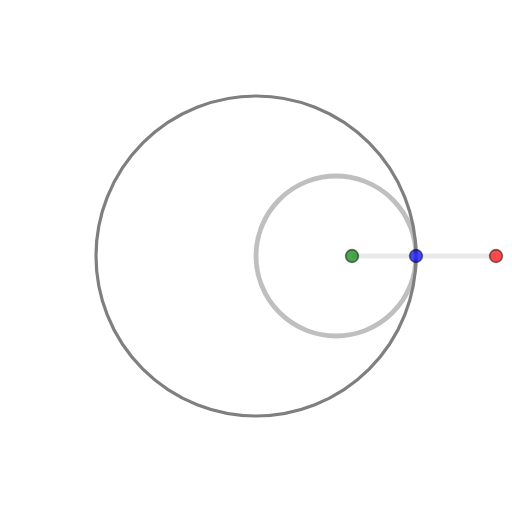
t = 0.00 s
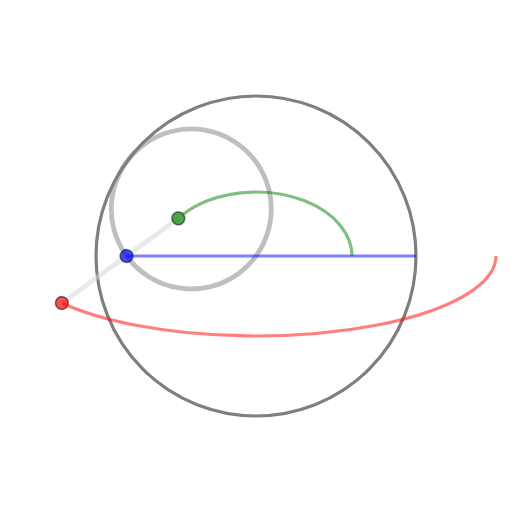
t = 1.20 s
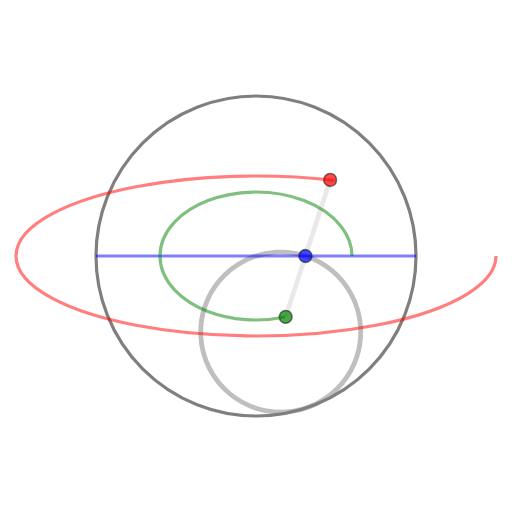
t = 2.40 s
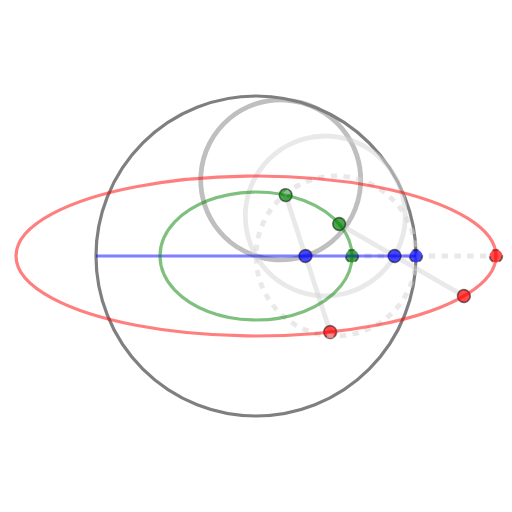
t = 3.60 s
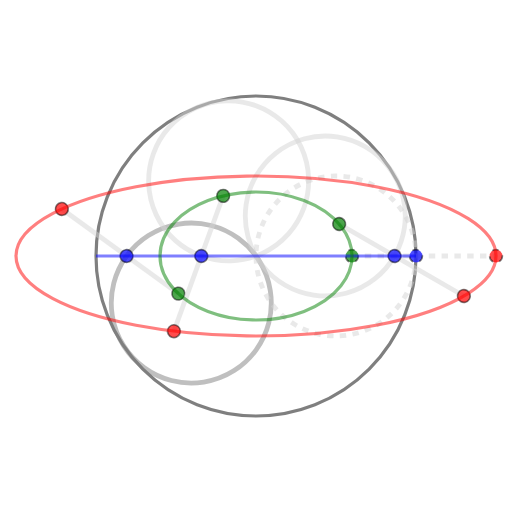
t = 4.80 s
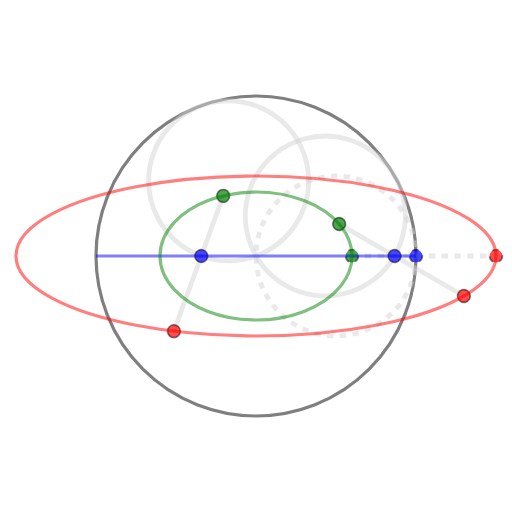
t = 6.00 s

The animated SVG that drew these frames (rendered in a browser with its animation timeline set to each time). Animation: 11 SMIL elements (animate=3,animateTransform=3,set=5); one cycle of 6.00 s.

<?xml version="1.0" encoding="UTF-8"?>
<!DOCTYPE svg PUBLIC "-//W3C//DTD SVG 1.1//EN" "http://www.w3.org/Graphics/SVG/1.1/DTD/svg11.dtd">
<svg xmlns="http://www.w3.org/2000/svg"  xmlns:xlink="http://www.w3.org/1999/xlink" style="fill:black; stroke:grey; stroke-width:0.01; stroke-opacity:.5;" viewBox="-160 -160 320 320" width="300px" height="300px">
 <circle cx="0" cy="0" r="100" stroke-width="2" stroke="black" fill="none"/>
 <symbol id="mobile" overflow="visible" style="fill-opacity:0.7;">
  <circle cx="0" cy="0" r="50" stroke-width="3" fill="none"/>
  <line x1="10" y1="0" x2="100" y2="0" stroke-width="3" stroke="lightgrey"/>
  <circle cx="10" cy="0" r="4" stroke-width="1" stroke="black" fill="green"/>
  <circle cx="50" cy="0" r="4" stroke-width="1" stroke="black" fill="blue"/>
  <circle cx="100" cy="0" r="4" stroke-width="1" stroke="black" fill="red"/>
 </symbol>
 <use xlink:href="#mobile" visibility="hidden">
  <animateTransform attributeName="transform" attributeType="XML" type="rotate" from="0" to="-360" dur="3s" additive="sum" fill="freeze" repeatCount="2"/>
  <animateTransform attributeName="transform" attributeType="XML" type="translate" from="50,0" to="50,0" dur="3s" additive="sum" fill="freeze" repeatCount="2"/>
  <animateTransform attributeName="transform" attributeType="XML" type="rotate" from="0" to="720" dur="3s" additive="sum" fill="freeze" repeatCount="2"/>
  <set attributeName="visibility" attributeType="CSS" to="visible" begin="0s" dur="6s"/>
  <set attributeName="visibility" attributeType="CSS" to="hidden" begin="6s" dur="0s" fill="freeze"/>
 </use>
 <use xlink:href="#mobile" style="stroke-dasharray:4,4; stroke:lightgrey;" x="50" y="0" visibility="visible">
  <set attributeName="visibility" attributeType="CSS" to="hidden" begin="0" dur="3s" />
 </use>
 <use xlink:href="#mobile" stroke="lightgrey" transform="rotate(-30) translate(50,0) rotate(60)" visibility="visible" >
  <set attributeName="visibility" attributeType="CSS" to="hidden" begin="0" dur="3.25s" />
 </use>
 <use xlink:href="#mobile" stroke="lightgrey" transform="rotate(-110) translate(50,0) rotate(220)" visibility="visible">
  <set attributeName="visibility" attributeType="CSS" to="hidden" begin="0" dur="3.9167s" />
 </use>
 <path d="M 100,0 -100,0" stroke-width="2" stroke-dasharray="200" stroke="blue" fill="none">
  <animate attributeName="stroke-dashoffset" attributeType="XML" values="200;195;181;159;131;100;69;41;19;5;0" keyTimes="0;0.1;0.2;0.3;0.4;0.5;0.6;0.7;0.8;0.9;1" begin="0" dur="1.5s" fill="freeze"/>
  </path>
 <path d="M 60,0 A 60,40 0 1 0 60,0.001" stroke-width="2" stroke-dasharray="320,320" stroke="green" fill="none">
  <animate attributeName="stroke-dashoffset" attributeType="XML" values="320;0" keyTimes="0;1" begin="0" dur="3s" fill="freeze"/>
 </path>
 <path d="M 150,0 A 150,50 0 1 1 150,-0.001" stroke-width="2" stroke-dasharray="700,700" stroke="red" fill="none">
  <animate attributeName="stroke-dashoffset" attributeType="XML" values="710;660;580;490;410;360;330;250;150;80;0" keyTimes="0;0.1;0.2;0.3;0.4;0.5;0.6;0.7;0.8;0.9;1" begin="0" dur="3s" fill="freeze"/>
 </path>
</svg>
